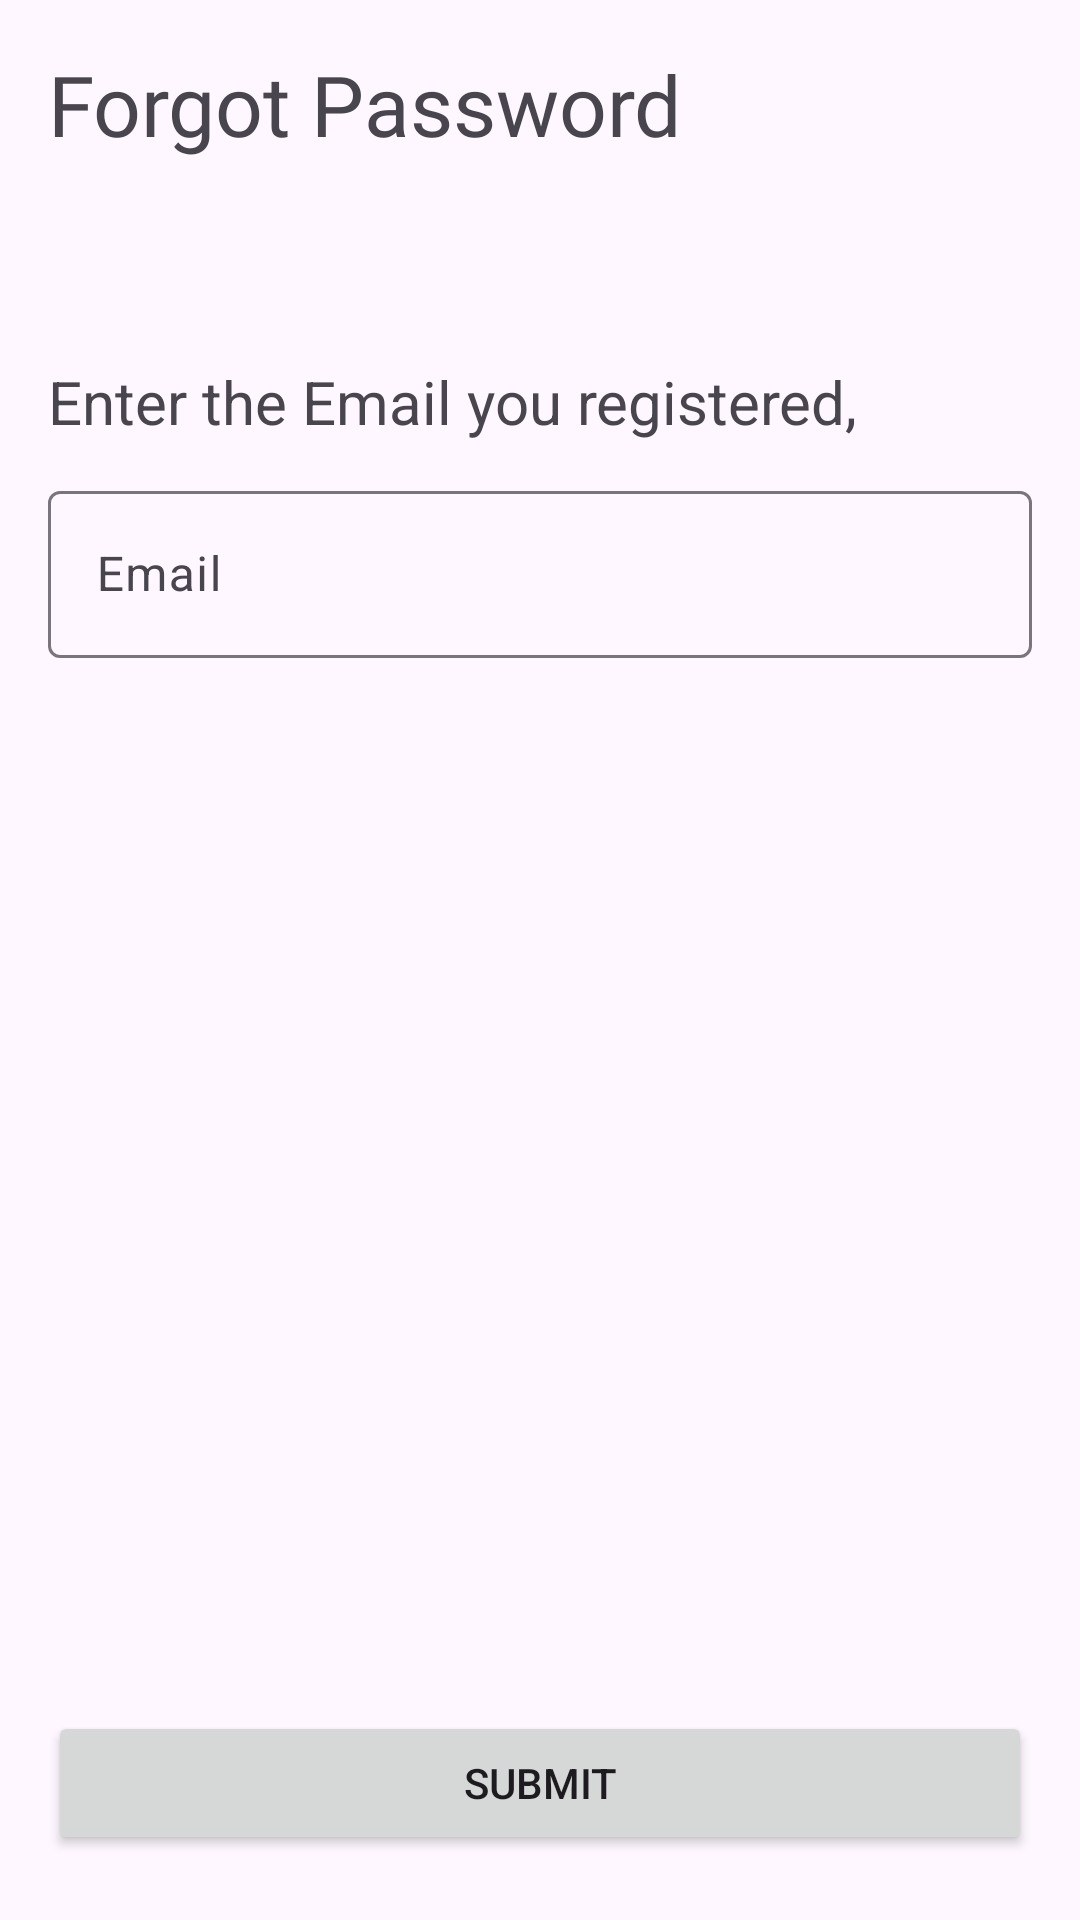

Android layout source for this screen:
<!-- AndroidManifest.xml: application theme Theme.MacNaMC -->
<!-- res/layout/activity_forgot_password.xml -->
<?xml version="1.0" encoding="utf-8"?>
<androidx.constraintlayout.widget.ConstraintLayout xmlns:android="http://schemas.android.com/apk/res/android"
    xmlns:app="http://schemas.android.com/apk/res-auto"
    xmlns:tools="http://schemas.android.com/tools"
    android:id="@+id/main"
    android:layout_width="match_parent"
    android:layout_height="match_parent"
    tools:context=".ForgotPasswordActivity">

    <TextView
        android:id="@+id/ForgotPassword_textView1"
        android:layout_width="0dp"
        android:layout_height="wrap_content"
        android:layout_marginStart="16dp"
        android:layout_marginTop="16dp"
        android:layout_marginEnd="16dp"
        android:fontFamily="@font/montserrat_bold"
        android:text="@string/ForgotPasswordPage_textViewTitle"
        android:textAlignment="textStart"
        android:textAllCaps="false"
        android:textSize="28sp"
        app:layout_constraintEnd_toEndOf="parent"
        app:layout_constraintStart_toStartOf="parent"
        app:layout_constraintTop_toTopOf="parent" />

    <TextView
        android:id="@+id/ForgotPassword_textView2"
        android:layout_width="0dp"
        android:layout_height="wrap_content"
        android:layout_marginStart="16dp"
        android:layout_marginTop="67dp"
        android:layout_marginEnd="16dp"
        android:text="@string/ForgotPasswordPage_textView1"
        android:textAlignment="textStart"
        android:textSize="20sp"
        app:layout_constraintEnd_toEndOf="parent"
        app:layout_constraintStart_toStartOf="parent"
        app:layout_constraintTop_toBottomOf="@+id/ForgotPassword_textView1" />

    <com.google.android.material.textfield.TextInputLayout
        android:id="@+id/ForgotPassword_textInputLayout1"
        android:layout_width="0dp"
        android:layout_height="wrap_content"
        android:layout_marginStart="16dp"
        android:layout_marginTop="105dp"
        android:layout_marginEnd="16dp"
        app:layout_constraintEnd_toEndOf="parent"
        app:layout_constraintStart_toStartOf="parent"
        app:layout_constraintTop_toBottomOf="@+id/ForgotPassword_textView1">

        <com.google.android.material.textfield.TextInputEditText
            android:id="@+id/email"
            android:layout_width="match_parent"
            android:layout_height="wrap_content"
            android:hint="@string/ForgotPasswordPage_Hint1"
            android:textColor="@color/black"
            android:textColorHighlight="@color/black"
            android:textColorHint="@color/black"
            android:textColorLink="@color/TextInputHintsColor" />
    </com.google.android.material.textfield.TextInputLayout>

    <Button
        android:id="@+id/button"
        android:layout_width="0dp"
        android:layout_height="wrap_content"
        android:layout_marginStart="16dp"
        android:layout_marginTop="351dp"
        android:layout_marginEnd="16dp"
        android:text="@string/ForgotPasswordPage_textView2"
        app:layout_constraintEnd_toEndOf="parent"
        app:layout_constraintStart_toStartOf="parent"
        app:layout_constraintTop_toBottomOf="@+id/ForgotPassword_textInputLayout1" />
</androidx.constraintlayout.widget.ConstraintLayout>
<!-- resources referenced by this layout -->
<resources>
  <color name="TextInputHintsColor">@color/accent_yellow</color>
  <color name="black">#FF000000</color>
  <string name="ForgotPasswordPage_Hint1">Email</string>
  <string name="ForgotPasswordPage_textView1">Enter the Email you registered,</string>
  <string name="ForgotPasswordPage_textView2">Submit</string>
  <string name="ForgotPasswordPage_textViewTitle">Forgot Password</string>
  <style name="Theme.MacNaMC" parent="Base.Theme.MacNaMC" />
  <color name="accent_yellow">#FFC107</color>
  <style name="Base.Theme.MacNaMC" parent="Theme.Material3.DayNight.NoActionBar">
          
          <item name="colorPrimary">@color/primary_brand</item>
          <item name="colorPrimaryDark">@color/primary_dark_brand</item>
          <item name="colorAccent">@color/accent_yellow</item>
          
          <item name="android:statusBarColor">@color/primary_dark_brand</item>
          <item name="android:windowLightStatusBar" tools:targetApi="m">false</item>
  
          
          <item name="drawerArrowStyle">@style/CustomDrawerArrowStyle</item>
      </style>
  <color name="primary_brand">#2D2D2D</color>
  <color name="primary_dark_brand">#212121</color>
  <style name="CustomDrawerArrowStyle" parent="Widget.AppCompat.DrawerArrowToggle">
          <item name="thickness">2.5dp</item>
          <item name="barLength">18dp</item>
          <item name="gapBetweenBars">4dp</item>
          <item name="color">@color/yellow</item>
      </style>
  <color name="yellow">#FFC107</color>
</resources>
